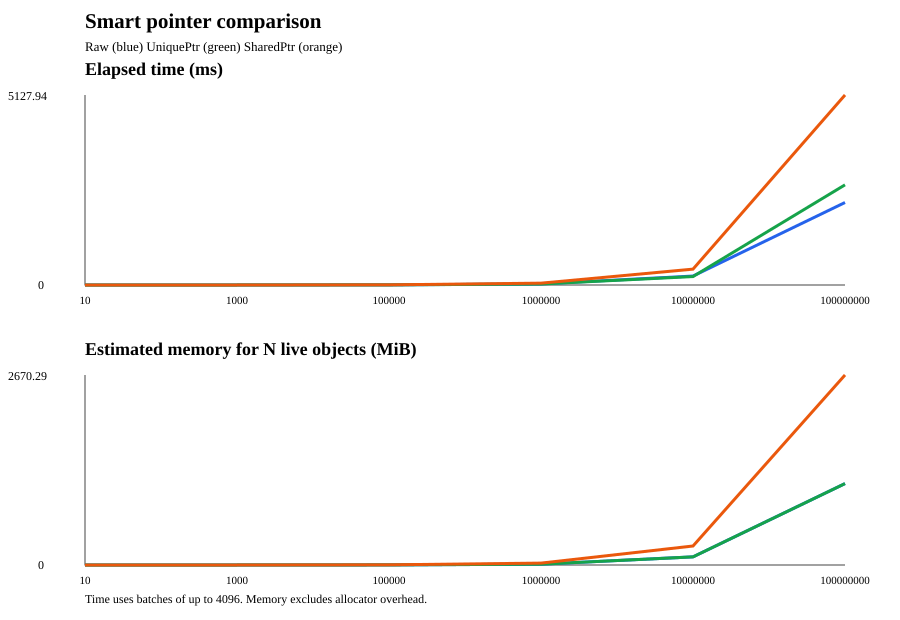

Values plotted in this chart, from the file beside it:
count, raw_ms, unique_ms, shared_ms, raw_estimated_bytes, unique_estimated_bytes, shared_estimated_bytes
10, 0.001, 0.002, 0.001, 120, 120, 280
1000, 0.036, 0.026, 0.056, 12000, 12000, 28000
100000, 2.950, 2.908, 4.862, 1200000, 1200000, 2800000
1000000, 29.12, 26.57, 49.83, 12000000, 12000000, 28000000
10000000, 241.8, 228.5, 428.2, 120000000, 120000000, 280000000
100000000, 2227, 2703, 5128, 1200000000, 1200000000, 2800000000
